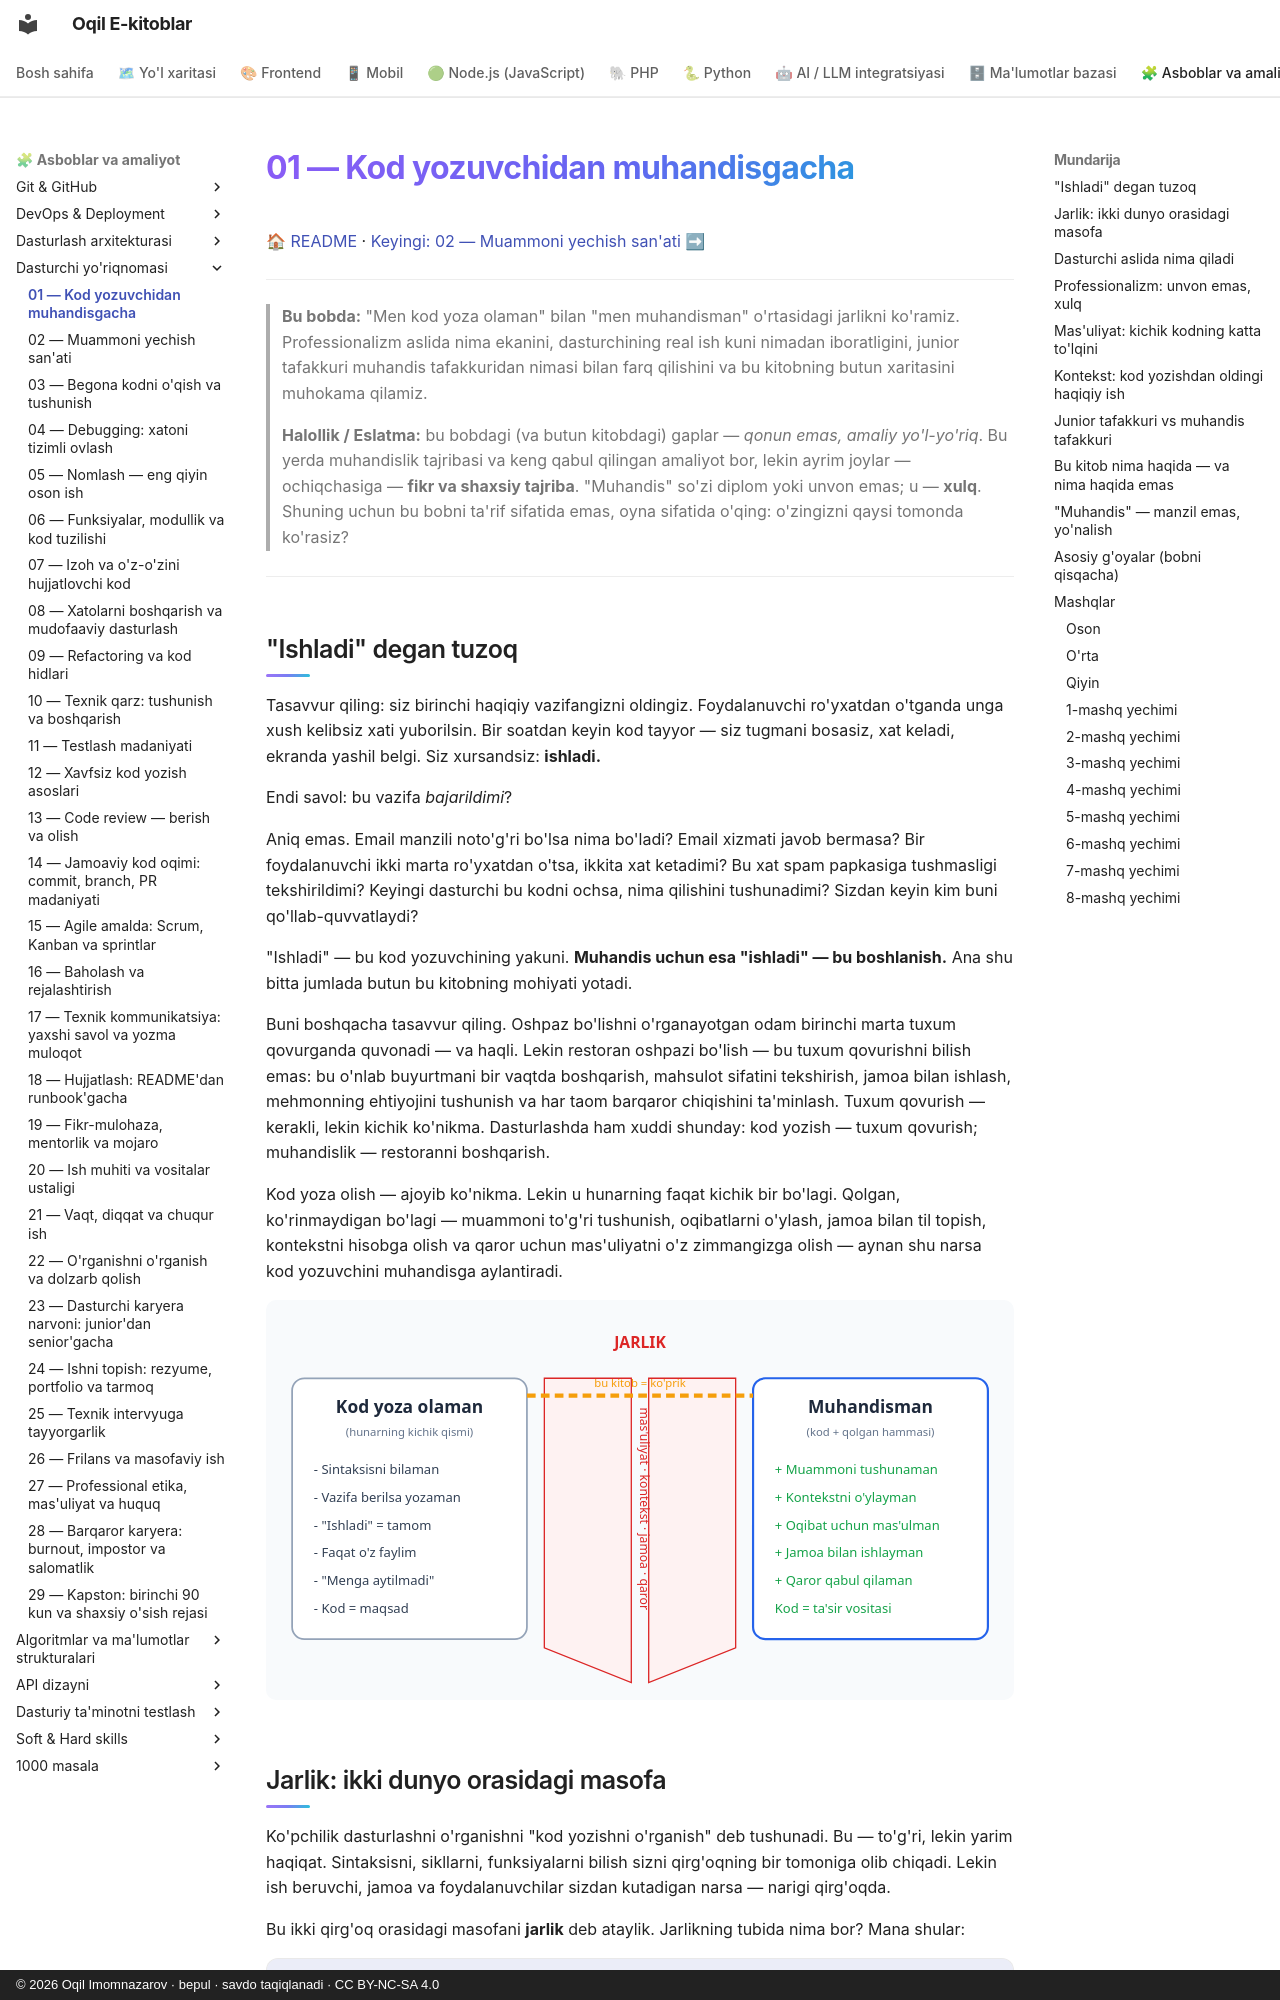

repository: iOqil/e-book · page: dasturchi-yoriqnomasi/01-kod-yozuvchidan-muhandisgacha/index.html · generator: mkdocs · copyright: © 2026 Oqil Imomnazarov · bepul · savdo taqiqlanadi · CC BY-NC-SA 4.0

# 01 — Kod yozuvchidan muhandisgacha

[🏠 README](./README.md) · [Keyingi: 02 — Muammoni yechish san'ati ➡](./02-muammoni-yechish-sanati.md)

---

> **Bu bobda:** "Men kod yoza olaman" bilan "men muhandisman" o'rtasidagi jarlikni ko'ramiz. Professionalizm aslida nima ekanini, dasturchining real ish kuni nimadan iboratligini, junior tafakkuri muhandis tafakkuridan nimasi bilan farq qilishini va bu kitobning butun xaritasini muhokama qilamiz.
>
> **Halollik / Eslatma:** bu bobdagi (va butun kitobdagi) gaplar — *qonun emas, amaliy yo'l-yo'riq*. Bu yerda muhandislik tajribasi va keng qabul qilingan amaliyot bor, lekin ayrim joylar — ochiqchasiga — **fikr va shaxsiy tajriba**. "Muhandis" so'zi diplom yoki unvon emas; u — **xulq**. Shuning uchun bu bobni ta'rif sifatida emas, oyna sifatida o'qing: o'zingizni qaysi tomonda ko'rasiz?

---

## "Ishladi" degan tuzoq

Tasavvur qiling: siz birinchi haqiqiy vazifangizni oldingiz. Foydalanuvchi ro'yxatdan o'tganda unga xush kelibsiz xati yuborilsin. Bir soatdan keyin kod tayyor — siz tugmani bosasiz, xat keladi, ekranda yashil belgi. Siz xursandsiz: **ishladi.**

Endi savol: bu vazifa *bajarildimi*?

Aniq emas. Email manzili noto'g'ri bo'lsa nima bo'ladi? Email xizmati javob bermasa? Bir foydalanuvchi ikki marta ro'yxatdan o'tsa, ikkita xat ketadimi? Bu xat spam papkasiga tushmasligi tekshirildimi? Keyingi dasturchi bu kodni ochsa, nima qilishini tushunadimi? Sizdan keyin kim buni qo'llab-quvvatlaydi?

"Ishladi" — bu kod yozuvchining yakuni. **Muhandis uchun esa "ishladi" — bu boshlanish.** Ana shu bitta jumlada butun bu kitobning mohiyati yotadi.

Buni boshqacha tasavvur qiling. Oshpaz bo'lishni o'rganayotgan odam birinchi marta tuxum qovurganda quvonadi — va haqli. Lekin restoran oshpazi bo'lish — bu tuxum qovurishni bilish emas: bu o'nlab buyurtmani bir vaqtda boshqarish, mahsulot sifatini tekshirish, jamoa bilan ishlash, mehmonning ehtiyojini tushunish va har taom barqaror chiqishini ta'minlash. Tuxum qovurish — kerakli, lekin kichik ko'nikma. Dasturlashda ham xuddi shunday: kod yozish — tuxum qovurish; muhandislik — restoranni boshqarish.

Kod yoza olish — ajoyib ko'nikma. Lekin u hunarning faqat kichik bir bo'lagi. Qolgan, ko'rinmaydigan bo'lagi — muammoni to'g'ri tushunish, oqibatlarni o'ylash, jamoa bilan til topish, kontekstni hisobga olish va qaror uchun mas'uliyatni o'z zimmangizga olish — aynan shu narsa kod yozuvchini muhandisga aylantiradi.

![Kod yoza olaman bilan muhandisman orasidagi jarlik](./rasmlar/dy01-jarlik.svg)
